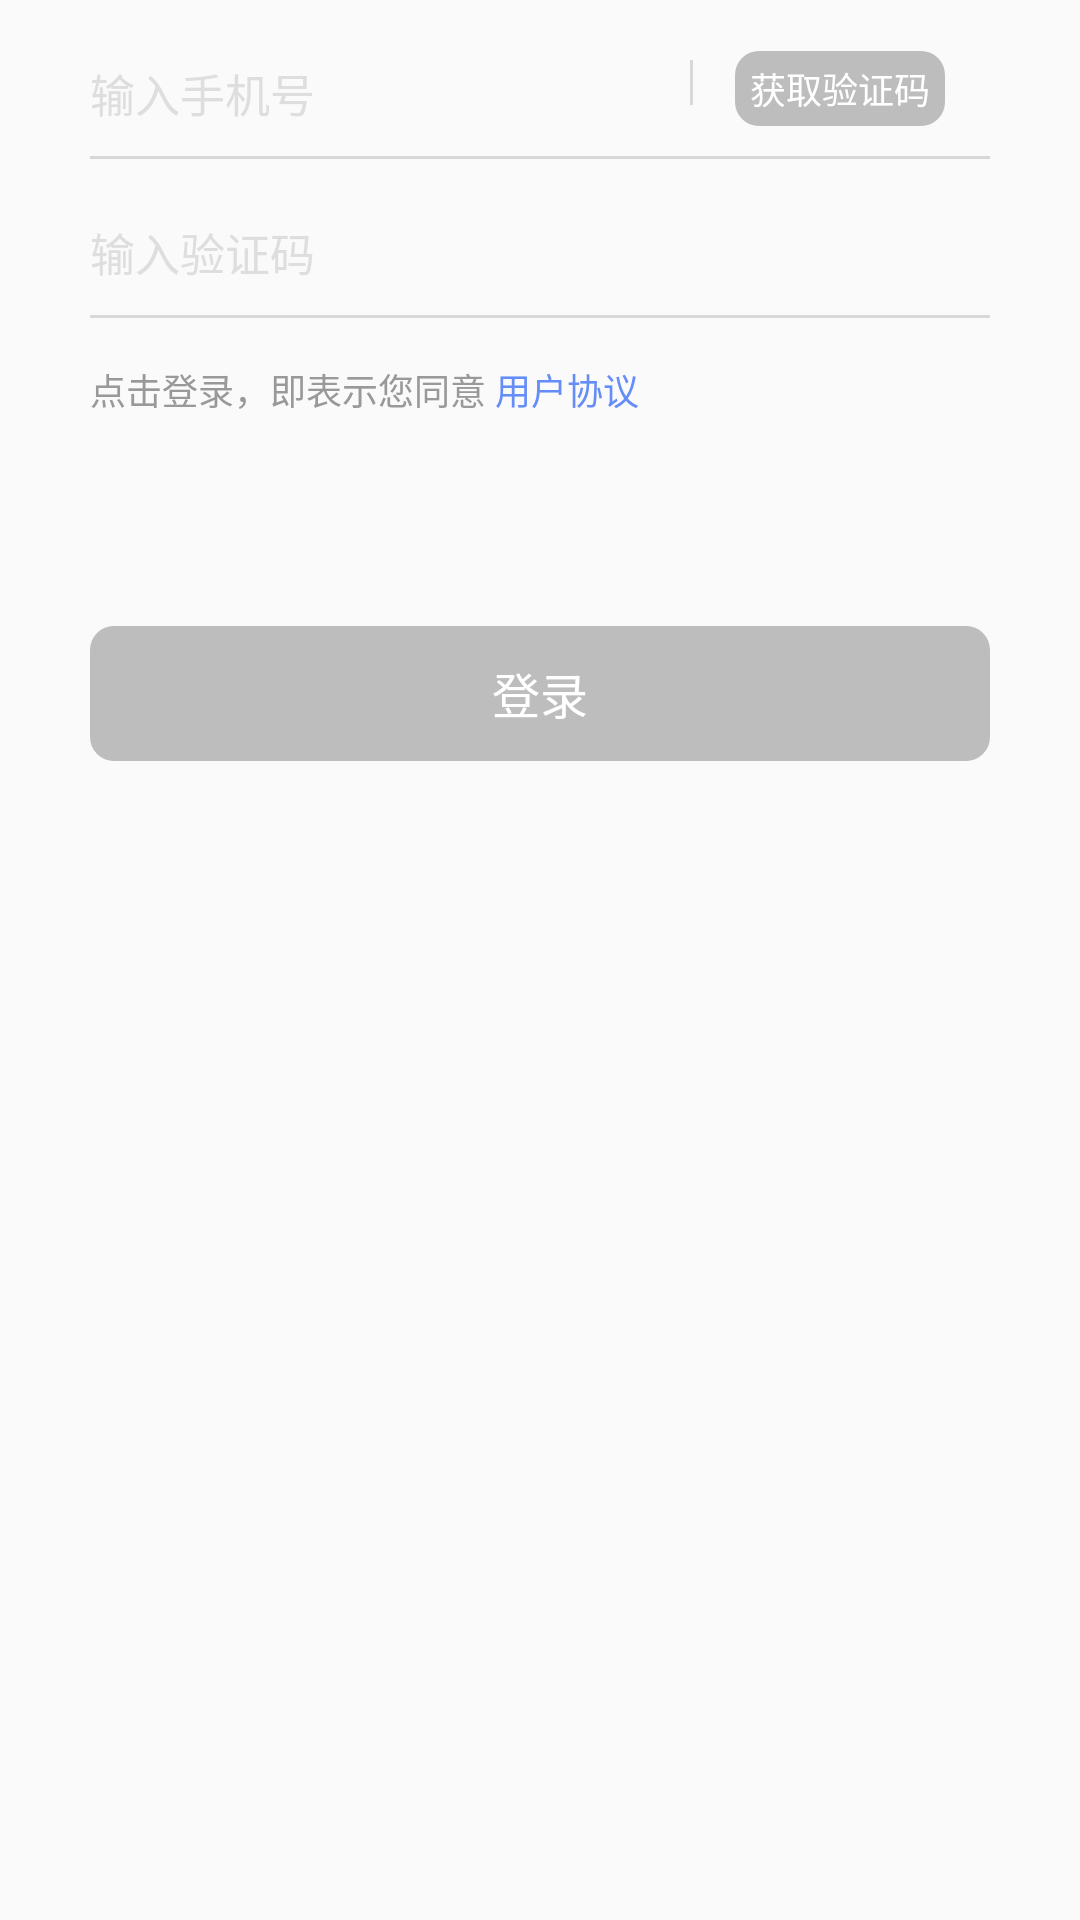

Reconstruct the res/layout file that produces this screen, plus the resources it refers to.
<!-- AndroidManifest.xml: application theme AppTheme -->
<!-- res/layout/fragment_phone_no_password.xml -->
<?xml version="1.0" encoding="utf-8"?>
<LinearLayout xmlns:android="http://schemas.android.com/apk/res/android"
              android:layout_width="match_parent"
              android:layout_height="match_parent"
              android:orientation="vertical">

    <RelativeLayout
        android:layout_width="300dp"
        android:layout_height="wrap_content"
        android:layout_gravity="center_horizontal">

        <EditText
            android:id="@+id/et_input_phone"
            android:layout_width="200dp"
            android:layout_height="wrap_content"
            android:layout_gravity="center_horizontal"
            android:layout_marginTop="20dp"
            android:background="@null"
            android:hint="输入手机号"
            android:inputType="phone"
            android:maxLength="11"
            android:textColorHint="#dedede"
            android:textCursorDrawable="@drawable/color_cursor"
            android:textSize="15sp"/>

        <View
            android:layout_width="1dp"
            android:layout_height="15dp"
            android:layout_alignTop="@id/et_input_phone"
            android:layout_toRightOf="@id/et_input_phone"
            android:background="#d8d8d8"/>

        <Button
            android:id="@+id/btn_get_verification_code"
            android:layout_width="70dp"
            android:layout_height="25dp"
            android:layout_alignBottom="@id/et_input_phone"
            android:layout_alignParentRight="true"
            android:layout_centerVertical="true"
            android:layout_marginRight="15dp"
            android:background="@drawable/background_login_register"
            android:enabled="false"
            android:gravity="center"
            android:text="获取验证码"
            android:textColor="@drawable/text_color_change"
            android:textSize="12sp"/>

    </RelativeLayout>

    <View
        android:layout_width="300dp"
        android:layout_height="1dp"
        android:layout_gravity="center_horizontal"
        android:layout_marginTop="10dp"
        android:background="#d8d8d8"/>

    <EditText
        android:id="@+id/et_input_verification_code"
        android:layout_width="300dp"
        android:layout_height="wrap_content"
        android:layout_gravity="center_horizontal"
        android:layout_marginTop="20dp"
        android:background="@null"
        android:hint="输入验证码"
        android:inputType="number"
        android:maxLength="4"
        android:textColorHint="#dedede"
        android:textCursorDrawable="@drawable/color_cursor"
        android:textSize="15sp"/>

    <View
        android:layout_width="300dp"
        android:layout_height="1dp"
        android:layout_gravity="center_horizontal"
        android:layout_marginTop="10dp"
        android:background="#d8d8d8"/>

    <LinearLayout
        android:layout_width="300dp"
        android:layout_height="wrap_content"
        android:layout_gravity="center_horizontal"
        android:layout_marginTop="15sp"
        android:orientation="horizontal">

        <TextView
            android:layout_width="wrap_content"
            android:layout_height="wrap_content"
            android:text="点击登录，即表示您同意 "
            android:textColor="#999999"
            android:textSize="12sp"/>

        <TextView
            android:id="@+id/tv_user_protocol"
            android:layout_width="wrap_content"
            android:layout_height="wrap_content"
            android:clickable="true"
            android:text="用户协议"
            android:textColor="@drawable/background_user_protocol_change"
            android:textSize="12sp"/>

    </LinearLayout>

    <Button
        android:id="@+id/btn_login"
        android:layout_width="300dp"
        android:layout_height="45dp"
        android:layout_gravity="center_horizontal"
        android:layout_marginTop="70dp"
        android:background="@drawable/background_login_register"
        android:enabled="false"
        android:gravity="center"
        android:text="登录"
        android:textColor="@drawable/text_color_change"
        android:textSize="16sp"/>

</LinearLayout>
<!-- resources referenced by this layout -->
<resources>
  <!-- drawable background_login_register (drawable) -->
  <?xml version="1.0" encoding="utf-8"?>
  <selector xmlns:android="http://schemas.android.com/apk/res/android">
      <item android:drawable="@drawable/background_login_change" android:state_enabled="true"/>
      <item android:drawable="@drawable/background_login_change_no_enabled" android:state_enabled="false"/>
  </selector>
  <!-- drawable background_user_protocol_change (drawable) -->
  <?xml version="1.0" encoding="utf-8"?>
  <selector xmlns:android="http://schemas.android.com/apk/res/android">
      <item android:color="#658DF8" android:state_pressed="false"/>
      <item android:color="#4753CA" android:state_pressed="true"/>
  </selector>
  <!-- drawable color_cursor (drawable) -->
  <?xml version="1.0" encoding="utf-8"?>
  <shape xmlns:android="http://schemas.android.com/apk/res/android"
         android:shape="rectangle">
      <size android:width="1dp"/>
      <solid android:color="#658DF8"/>
  </shape>
  <!-- drawable text_color_change (drawable) -->
  <?xml version="1.0" encoding="utf-8"?>
  <selector xmlns:android="http://schemas.android.com/apk/res/android">
      <item android:color="#ffffff" android:state_pressed="false"/>
      <item android:color="#658DF8" android:state_pressed="true"/>
  </selector>
  <style name="AppTheme" parent="Theme.AppCompat.Light.NoActionBar">
          
          <item name="colorPrimary">@color/colorPrimary</item>
          <item name="colorPrimaryDark">@color/colorPrimaryDark</item>
          <item name="colorAccent">@color/colorAccent</item>
      </style>
  <!-- drawable background_login_change (drawable) -->
  <?xml version="1.0" encoding="utf-8"?>
  <selector xmlns:android="http://schemas.android.com/apk/res/android">
      <item android:drawable="@drawable/background_no_press_state" android:state_pressed="false"/>
      <item android:drawable="@drawable/background_press_state" android:state_pressed="true"/>
  </selector>
  <!-- drawable background_login_change_no_enabled (drawable) -->
  <?xml version="1.0" encoding="utf-8"?>
  <shape xmlns:android="http://schemas.android.com/apk/res/android"
         android:shape="rectangle">
      <size
          android:width="80dp"
          android:height="20dp"/>
  
      <solid
          android:color="#bdbdbd"/>
  
      <corners
          android:radius="8dp"/>
  </shape>
  <color name="colorPrimary">#3F51B5</color>
  <color name="colorPrimaryDark">#303F9F</color>
  <color name="colorAccent">#FF4081</color>
  <!-- drawable background_no_press_state (drawable) -->
  <?xml version="1.0" encoding="utf-8"?>
  <shape xmlns:android="http://schemas.android.com/apk/res/android"
         android:shape="rectangle">
      <size
          android:width="300dp"
          android:height="45dp"/>
      <gradient
          android:endColor="#4753CA"
          android:startColor="#658DF8"/>
      <corners android:radius="8dp"/>
  </shape>
  <!-- drawable background_press_state (drawable) -->
  <?xml version="1.0" encoding="utf-8"?>
  <shape xmlns:android="http://schemas.android.com/apk/res/android"
         android:shape="rectangle">
      <size
          android:width="300dp"
          android:height="45dp"/>
      <gradient
          android:endColor="#230ecd"
          android:startColor="#4753CA"/>
      <corners android:radius="8dp"/>
  </shape>
</resources>
